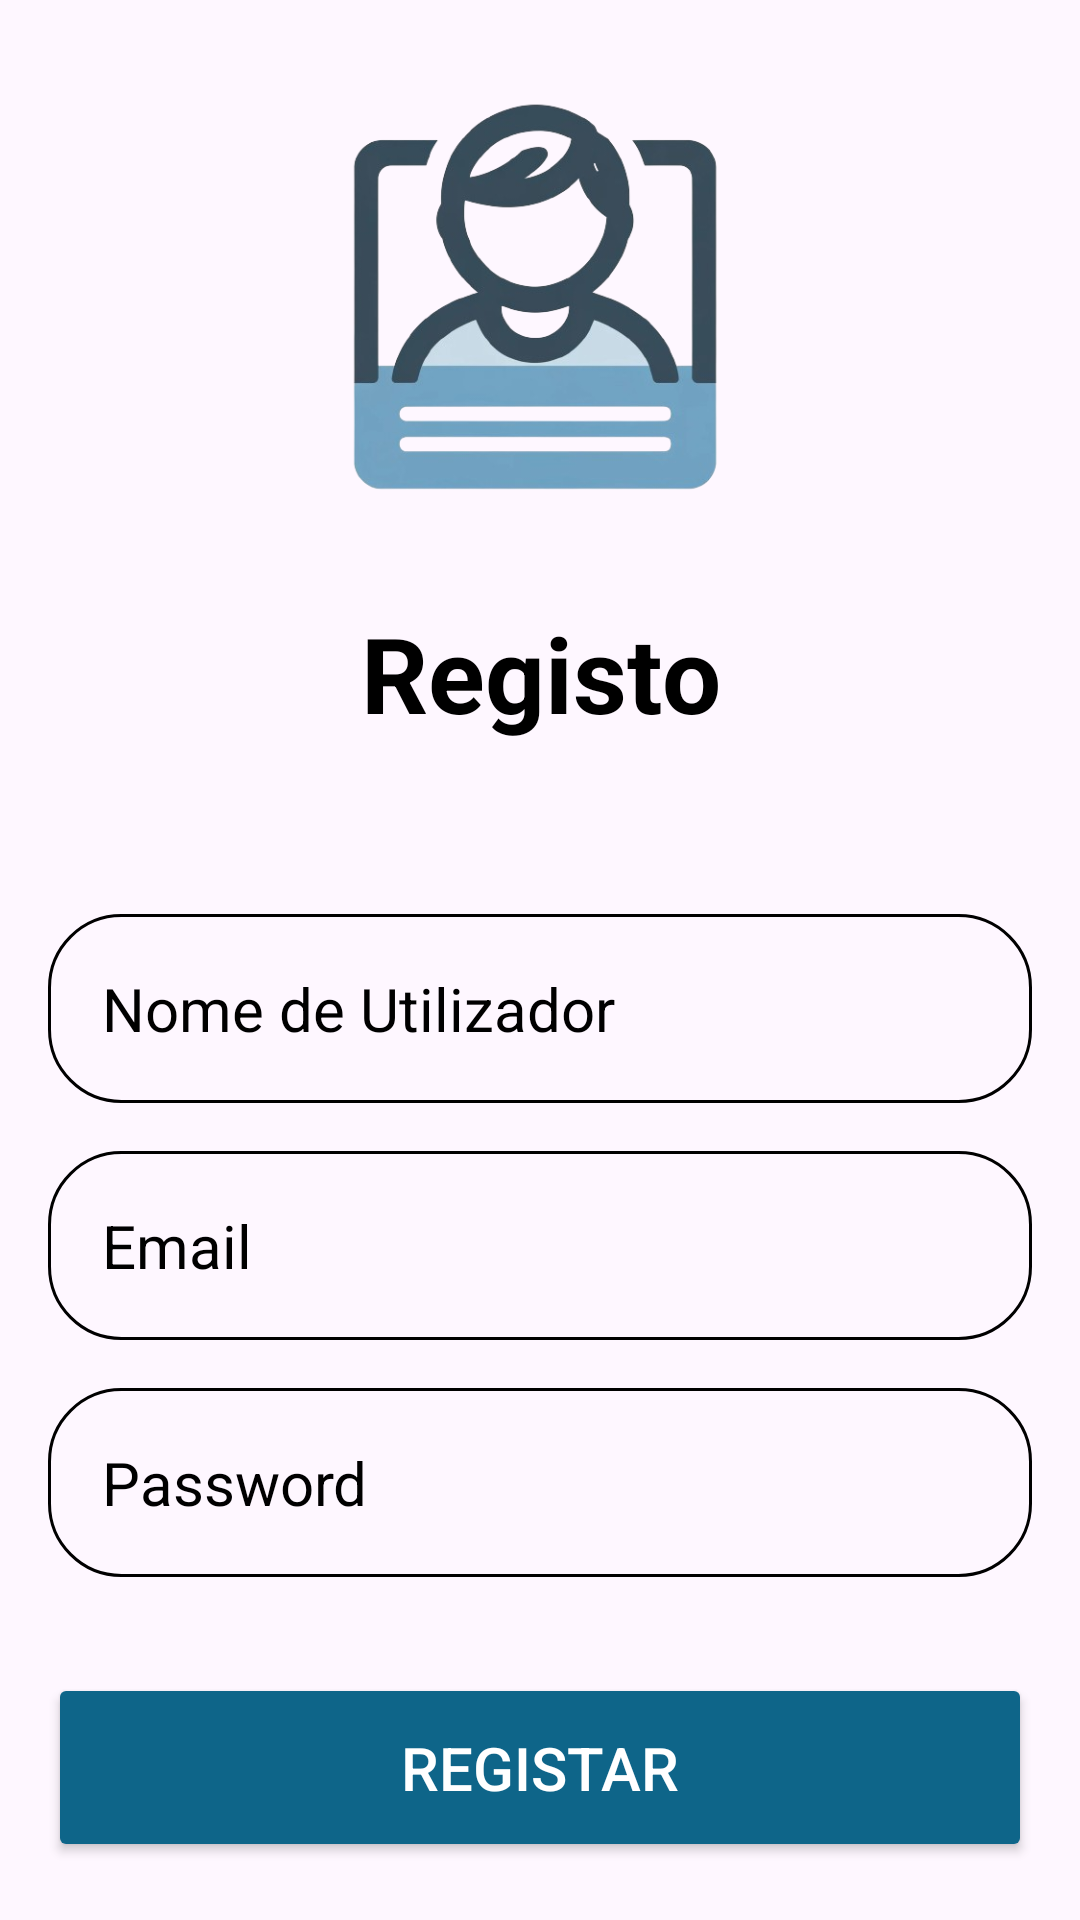

The Android layout XML behind this screen, and the referenced resources:
<!-- AndroidManifest.xml: application theme Theme.Test -->
<!-- res/layout/registo.xml -->
<?xml version="1.0" encoding="utf-8"?>
<androidx.constraintlayout.widget.ConstraintLayout xmlns:android="http://schemas.android.com/apk/res/android"
    xmlns:app="http://schemas.android.com/apk/res-auto"
    xmlns:tools="http://schemas.android.com/tools"
    android:layout_width="match_parent"
    android:layout_height="match_parent"
    android:layout_gravity="center"
    android:padding="16dp"
    tools:context=".MainActivity">

    <LinearLayout
        android:layout_width="match_parent"
        android:layout_height="wrap_content"
        android:gravity="center"
        android:orientation="vertical"
        app:layout_constraintStart_toStartOf="parent"
        app:layout_constraintTop_toTopOf="parent">

        <ImageView
            android:id="@+id/imagem_registo"
            android:layout_width="160dp"
            android:layout_height="160dp"
            android:contentDescription="@string/imagem_registo"
            app:srcCompat="@drawable/dall_e_2024_01_06_20_16_01___create_a_simple_icon_of_a_person_for_a_registration_screen__in_a_flat_light_blue_color__in_png_format_removebg_preview" />

        <TextView
            android:id="@+id/RegistoTexto"
            android:layout_width="match_parent"
            android:layout_height="wrap_content"
            android:layout_margin="25dp"
            android:gravity="center"
            android:text="@string/registo"
            android:textColor="@color/black"
            android:textSize="35sp"
            android:textStyle="bold"
            />
        <EditText
            android:id="@+id/inserir_nome"
            android:layout_width="match_parent"
            android:layout_height="wrap_content"
            android:layout_marginTop="32dp"
            android:hint="@string/nome_de_utilizador"
            android:textColor="@color/black"
            android:textColorHint="@color/black"
            android:textSize="20sp"
            android:background="@drawable/rounded_corner"
            android:padding="18dp"
            android:inputType="text" />

        <EditText
            android:layout_width="match_parent"
            android:layout_height="wrap_content"
            android:layout_marginTop="16dp"
            android:hint="@string/email"
            android:textColor="@color/black"
            android:textColorHint="@color/black"
            android:textSize="20sp"
            android:background="@drawable/rounded_corner"
            android:padding="18dp"
            android:inputType="textEmailAddress"
            android:id="@+id/inserir_email"/>

        <EditText
            android:layout_width="match_parent"
            android:layout_height="wrap_content"
            android:layout_marginTop="16dp"
            android:hint="@string/password"
            android:textColor="@color/black"
            android:textColorHint="@color/black"
            android:textSize="20sp"
            android:background="@drawable/rounded_corner"
            android:padding="18dp"
            android:inputType="textPassword"
            android:id="@+id/inserir_pass"/>

        <TextView
            android:id="@+id/passwordErrorText"
            android:layout_width="wrap_content"
            android:layout_height="wrap_content"
            android:textColor="#D32F2F"
            android:visibility="gone"
            android:layout_marginTop="15dp"
            app:layout_constraintTop_toBottomOf="@+id/inserir_pass"
            app:layout_constraintStart_toStartOf="parent"/>




        <Button
            android:layout_width="match_parent"
            android:layout_height="wrap_content"
            android:text="@string/registar"
            android:backgroundTint="#0E6589"
            android:textColor="@color/white"
            android:padding="18dp"
            android:layout_marginTop="32dp"
            android:textSize="20sp"
            android:id="@+id/register_button" />



    </LinearLayout>

</androidx.constraintlayout.widget.ConstraintLayout>
<!-- resources referenced by this layout -->
<resources>
  <color name="black">#FF000000</color>
  <color name="white">#FFFFFFFF</color>
  <!-- drawable dall_e_2024_01_06_20_16_01___create_a_simple_icon_of_a_person_for_a_registration_screen__in_a_flat_light_blue_color__in_png_format_removebg_preview: png bitmap (drawable, 104495 bytes) -->
  <!-- drawable rounded_corner (drawable) -->
  <?xml version="1.0" encoding="utf-8"?>
  <shape xmlns:android="http://schemas.android.com/apk/res/android"
      android:shape="rectangle"
      >
      <corners android:radius="24dp"/>
      <stroke android:width="1dip" android:color="@color/black" />
  
  </shape>
  <string name="email">Email</string>
  <string name="imagem_registo">Imagem Registo</string>
  <string name="nome_de_utilizador">Nome de Utilizador</string>
  <string name="password">Password</string>
  <string name="registar">Registar</string>
  <string name="registo">Registo</string>
  <style name="Theme.Test" parent="Base.Theme.Test" />
  <style name="Base.Theme.Test" parent="Theme.Material3.DayNight.NoActionBar">
          <item name="android:statusBarColor">@color/status_bar_color</item>
          <item name="android:windowNoTitle">true</item>
          <item name="android:windowActionBar">false</item>
          <item name="android:windowLightStatusBar">true</item>
      </style>
  <color name="status_bar_color">#FFFFFFFF</color>
</resources>
